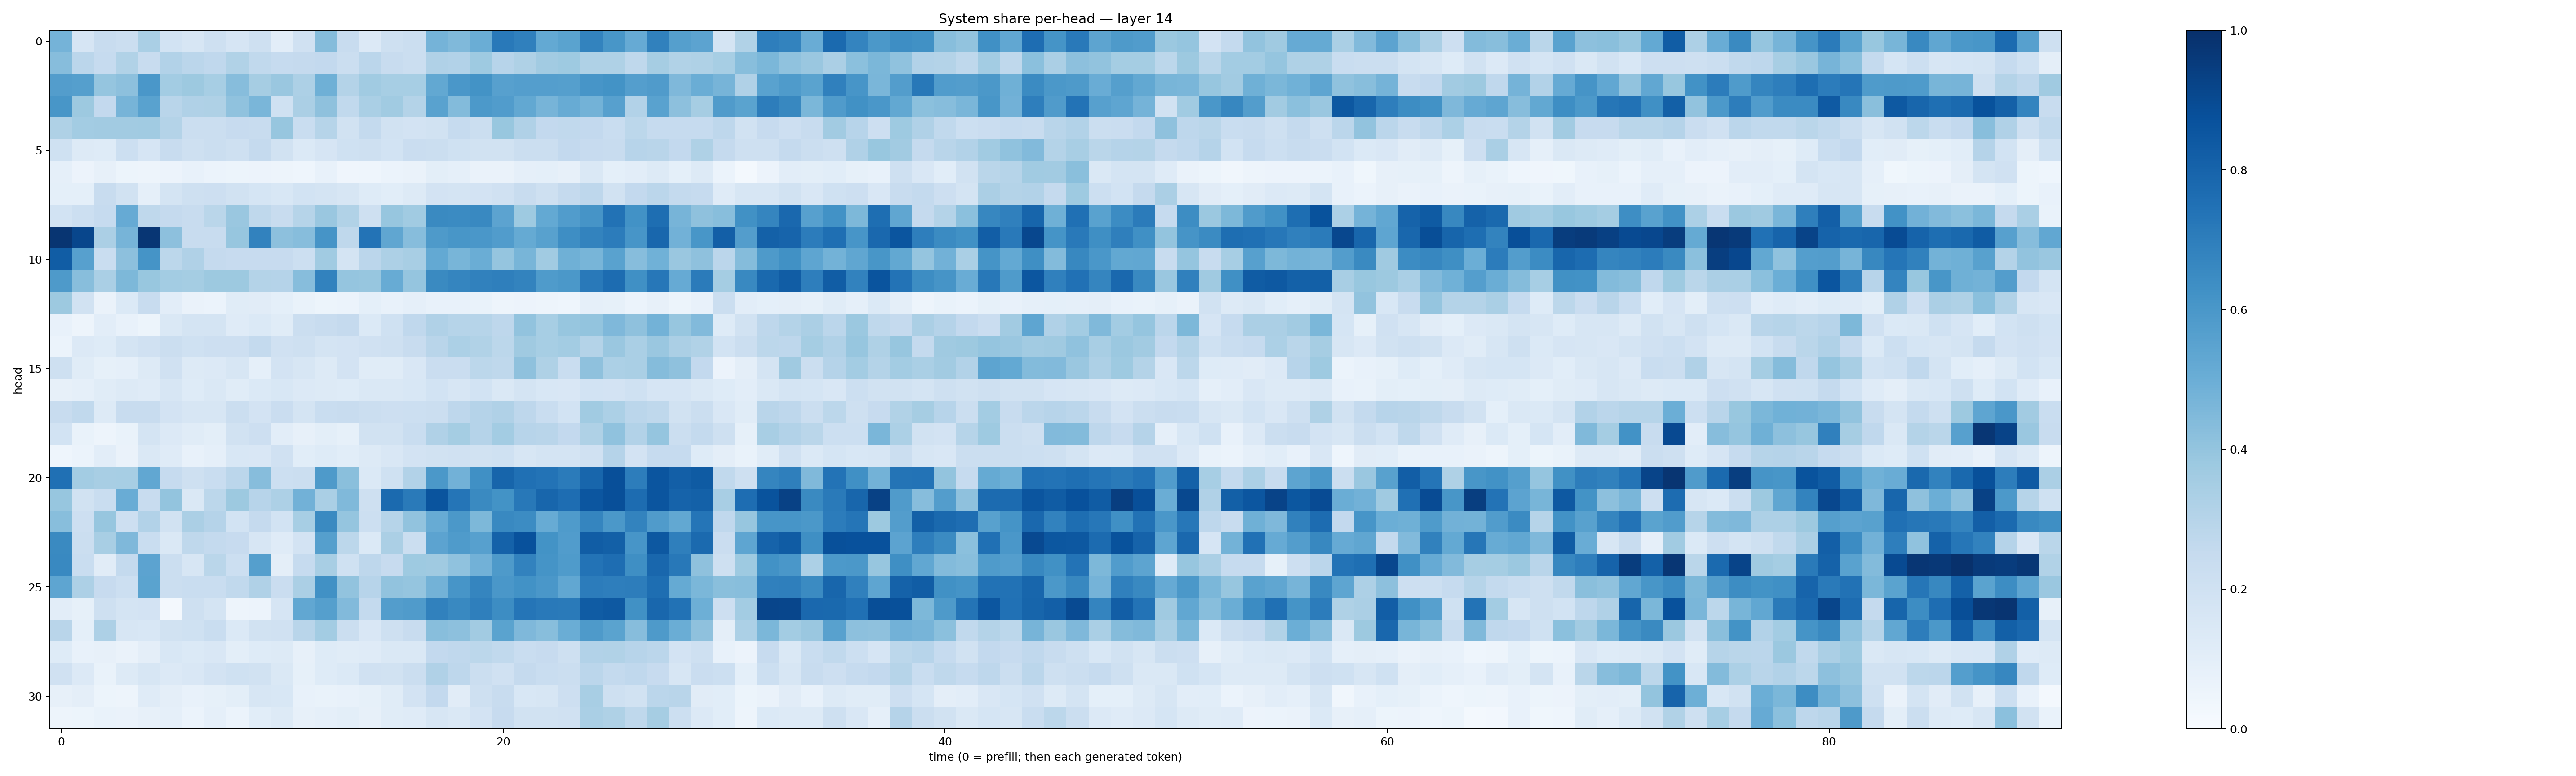

The table this chart was drawn from, first rows:
0.47328115, 0.16478795, 0.23606405, 0.21887654, 0.33937937, 0.18429065, 0.16345641, 0.21038382, 0.16771331, 0.20747736, 0.10193736, 0.19866708, 0.43621016, 0.24064529, 0.13563846, 0.2033478, 0.22614802, 0.47499666, 0.4484703, 0.50325125, 0.7163027, 0.69077545, 0.521932, 0.5493867
0.4321, 0.2851, 0.2472, 0.3164, 0.242, 0.3089, 0.284, 0.2688, 0.3162, 0.2617, 0.2492, 0.2509, 0.2606, 0.2237, 0.2814, 0.2394, 0.2204, 0.3192, 0.31, 0.3711, 0.2963, 0.3211, 0.3611, 0.3735
0.5728, 0.5655, 0.3962, 0.4145, 0.5999, 0.3575, 0.3772, 0.3444, 0.4327, 0.3507, 0.3866, 0.3246, 0.491, 0.3054, 0.3671, 0.3442, 0.3453, 0.5262, 0.6009, 0.6177, 0.5594, 0.5685, 0.5672, 0.566
0.6036, 0.3787, 0.2604, 0.4702, 0.5523, 0.2903, 0.319, 0.3208, 0.4069, 0.4625, 0.2, 0.3338, 0.4119, 0.2619, 0.3371, 0.3647, 0.3048, 0.5527, 0.4408, 0.5934, 0.5762, 0.5236, 0.4717, 0.5102
0.323, 0.3591, 0.3596, 0.363, 0.3647, 0.3074, 0.2246, 0.224, 0.2451, 0.2359, 0.3939, 0.2338, 0.2981, 0.1944, 0.256, 0.1904, 0.1808, 0.1951, 0.2481, 0.2265, 0.3894, 0.3197, 0.2597, 0.2652
0.2031, 0.127, 0.1218, 0.2153, 0.1644, 0.236, 0.2089, 0.222, 0.2032, 0.252, 0.188, 0.1394, 0.1648, 0.2012, 0.2073, 0.1867, 0.2301, 0.2251, 0.2005, 0.1909, 0.1896, 0.2258, 0.2253, 0.2586
0.08903, 0.05504, 0.07852, 0.05159, 0.04814, 0.05511, 0.07789, 0.06164, 0.05168, 0.05587, 0.04824, 0.04645, 0.0738, 0.04294, 0.0447, 0.06096, 0.0641, 0.1006, 0.08696, 0.06527, 0.06473, 0.08917, 0.09187, 0.0815
0.09158, 0.09275, 0.2384, 0.193, 0.08689, 0.1749, 0.204, 0.2125, 0.1912, 0.1681, 0.1544, 0.1868, 0.1773, 0.1588, 0.1216, 0.1079, 0.1312, 0.181, 0.178, 0.1814, 0.1958, 0.2416, 0.2065, 0.2513
0.1872, 0.2154, 0.2497, 0.513, 0.2727, 0.251, 0.2412, 0.287, 0.3841, 0.2716, 0.2371, 0.2996, 0.3859, 0.3139, 0.2056, 0.391, 0.3645, 0.6547, 0.649, 0.6573, 0.5449, 0.374, 0.5217, 0.5755
0.9793, 0.9135, 0.333, 0.4692, 0.975, 0.4174, 0.2384, 0.2418, 0.3941, 0.6801, 0.418, 0.431, 0.612, 0.2716, 0.7401, 0.5329, 0.4321, 0.586, 0.6042, 0.5983, 0.5762, 0.5184, 0.5577, 0.6387
0.8275, 0.5603, 0.234, 0.4141, 0.6144, 0.2787, 0.3187, 0.2528, 0.2443, 0.2451, 0.2438, 0.218, 0.3648, 0.1796, 0.2824, 0.3259, 0.3411, 0.5214, 0.4655, 0.5001, 0.3948, 0.4653, 0.3658, 0.4903
0.5896, 0.4278, 0.337, 0.4568, 0.3901, 0.3564, 0.3519, 0.3787, 0.378, 0.3054, 0.3012, 0.4317, 0.6815, 0.3962, 0.3914, 0.5106, 0.3968, 0.6553, 0.6687, 0.6873, 0.6919, 0.6783, 0.5835, 0.5958
0.377, 0.1922, 0.06597, 0.1368, 0.2372, 0.1053, 0.06329, 0.06185, 0.1153, 0.1096, 0.09319, 0.06953, 0.0525, 0.05919, 0.09192, 0.07296, 0.08857, 0.07761, 0.07403, 0.06809, 0.04959, 0.05519, 0.04877, 0.04417
0.07659, 0.04985, 0.1045, 0.07578, 0.0513, 0.1423, 0.1792, 0.1776, 0.1188, 0.1404, 0.1133, 0.2206, 0.2396, 0.2515, 0.1386, 0.2028, 0.2686, 0.319, 0.299, 0.3006, 0.2757, 0.4043, 0.3444, 0.3943
0.06072, 0.1363, 0.125, 0.1719, 0.1972, 0.2253, 0.2012, 0.2129, 0.2128, 0.2569, 0.1956, 0.2042, 0.1774, 0.1832, 0.1992, 0.2059, 0.2384, 0.2923, 0.3316, 0.3161, 0.2782, 0.3702, 0.3475, 0.3566
0.2062, 0.1166, 0.08506, 0.08932, 0.1256, 0.1978, 0.131, 0.1331, 0.1597, 0.08938, 0.1827, 0.1575, 0.1287, 0.1807, 0.1146, 0.1172, 0.152, 0.2298, 0.2277, 0.2774, 0.2722, 0.4125, 0.321, 0.2311
0.08197, 0.08961, 0.1159, 0.1271, 0.1181, 0.1631, 0.1233, 0.1409, 0.1167, 0.1395, 0.1531, 0.1367, 0.126, 0.1236, 0.1423, 0.1451, 0.1545, 0.1842, 0.1637, 0.187, 0.1435, 0.1773, 0.1552, 0.1502
0.2355, 0.2654, 0.1287, 0.2352, 0.2383, 0.1806, 0.1624, 0.1622, 0.2235, 0.1798, 0.229, 0.1752, 0.232, 0.2363, 0.2256, 0.212, 0.2164, 0.2239, 0.2757, 0.3036, 0.317, 0.2753, 0.233, 0.1869
0.1871, 0.06834, 0.05028, 0.07029, 0.1742, 0.1347, 0.1144, 0.1003, 0.1949, 0.2132, 0.1047, 0.07834, 0.09954, 0.08433, 0.1902, 0.1891, 0.2305, 0.3188, 0.3536, 0.3041, 0.358, 0.2939, 0.2894, 0.2597
0.0438, 0.05876, 0.1054, 0.06597, 0.1432, 0.1172, 0.07335, 0.08817, 0.1537, 0.1503, 0.1978, 0.109, 0.1232, 0.1088, 0.1273, 0.1519, 0.182, 0.1907, 0.1958, 0.1919, 0.2031, 0.1599, 0.1728, 0.1742
0.7515, 0.359, 0.3428, 0.3446, 0.5297, 0.2496, 0.209, 0.2336, 0.2817, 0.4336, 0.2186, 0.2202, 0.5896, 0.4222, 0.1398, 0.2004, 0.31, 0.5973, 0.4836, 0.6322, 0.7933, 0.7503, 0.7391, 0.7105
0.3917, 0.1878, 0.2336, 0.5068, 0.2406, 0.4008, 0.1445, 0.2787, 0.3773, 0.2931, 0.3249, 0.4825, 0.3377, 0.4491, 0.2084, 0.7765, 0.7145, 0.8624, 0.7335, 0.6546, 0.6192, 0.7204, 0.7919, 0.7631
0.4272, 0.2118, 0.3913, 0.2123, 0.3115, 0.191, 0.3334, 0.301, 0.185, 0.2515, 0.1836, 0.3464, 0.6549, 0.398, 0.2162, 0.2972, 0.4039, 0.5099, 0.5963, 0.4546, 0.66, 0.6472, 0.5109, 0.585
0.6526, 0.2231, 0.3433, 0.4501, 0.2341, 0.1475, 0.2703, 0.254, 0.2439, 0.1568, 0.12, 0.1807, 0.5661, 0.2807, 0.1403, 0.334, 0.2228, 0.5467, 0.5836, 0.5612, 0.8058, 0.872, 0.6204, 0.5772
0.6596, 0.2321, 0.1095, 0.254, 0.544, 0.2223, 0.1565, 0.2876, 0.2186, 0.5656, 0.09416, 0.2471, 0.3425, 0.2021, 0.2766, 0.2443, 0.3743, 0.3709, 0.4073, 0.4822, 0.5863, 0.682, 0.6166, 0.5828
0.5377, 0.3273, 0.2457, 0.2166, 0.5481, 0.2221, 0.2337, 0.2337, 0.2645, 0.3202, 0.2268, 0.3336, 0.6254, 0.4056, 0.2961, 0.4029, 0.3952, 0.4802, 0.608, 0.6687, 0.5986, 0.6212, 0.5989, 0.5293
0.1023, 0.0855, 0.2075, 0.1731, 0.1821, 0.02318, 0.2074, 0.1728, 0.04948, 0.05842, 0.1667, 0.5293, 0.5629, 0.4453, 0.254, 0.5709, 0.5808, 0.6851, 0.6595, 0.6941, 0.6432, 0.7322, 0.7157, 0.7146
0.2917, 0.09106, 0.3243, 0.1634, 0.1549, 0.1937, 0.2006, 0.2315, 0.1393, 0.1886, 0.1967, 0.2929, 0.3577, 0.2228, 0.1517, 0.2094, 0.2381, 0.4279, 0.4171, 0.3624, 0.5475, 0.4514, 0.4284, 0.502
0.1229, 0.07477, 0.08036, 0.06365, 0.09452, 0.155, 0.1377, 0.1508, 0.1005, 0.1236, 0.1275, 0.0811, 0.1228, 0.1159, 0.1208, 0.1441, 0.1438, 0.2585, 0.2677, 0.2799, 0.2646, 0.2324, 0.2461, 0.2091
0.1967, 0.1332, 0.06811, 0.1281, 0.1589, 0.1366, 0.1523, 0.183, 0.2001, 0.1948, 0.1423, 0.08548, 0.1227, 0.1403, 0.1989, 0.1915, 0.2228, 0.319, 0.2762, 0.2234, 0.1961, 0.2537, 0.2322, 0.2246
0.07817, 0.09683, 0.0514, 0.05015, 0.1187, 0.09393, 0.07325, 0.08427, 0.1, 0.1613, 0.1552, 0.07436, 0.06897, 0.07637, 0.08575, 0.1164, 0.1817, 0.2594, 0.1129, 0.2066, 0.2411, 0.153, 0.16, 0.2119
0.04851, 0.05119, 0.06691, 0.06367, 0.08079, 0.08726, 0.06012, 0.08665, 0.05918, 0.1064, 0.1253, 0.08085, 0.08886, 0.1011, 0.07858, 0.1149, 0.1207, 0.1574, 0.1451, 0.1826, 0.2437, 0.1949, 0.1888, 0.1983
